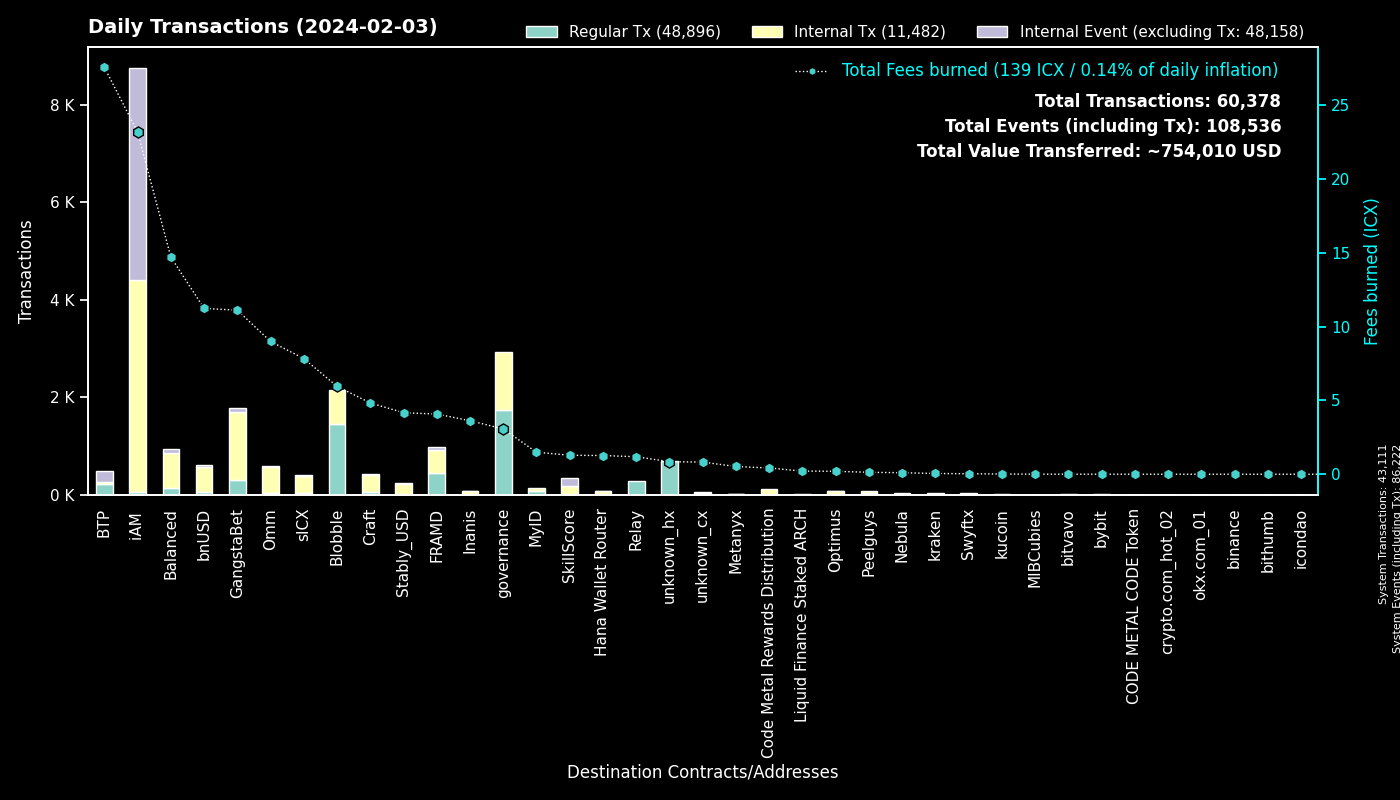

Source data for this figure (header and first rows):
to, Fees burned, Regular Tx, to_def, Internal Tx, Internal Event (excluding Tx), group
0, 0.0, 43110, System, 1, 43111, System
cx00000000000000000000000000000000000000…, 3.07, 1732, governance, 1190, 0, governance
cxf2ca3b655a782f39227934d37ff3b77f9b1ebc…, 3.108, 768, Blobble, 0, 0, Blobble
cxf14dea1cff7ceb29a46e6d04533a08f84441e4…, 2.845, 681, Blobble Stake Token, 697, 0, Blobble
cx2aa9b28a657e3121b75d3d4fe65e569398645d…, 3.545, 435, FRAMD Token, 430, 0, FRAMD
cxca5faa5a71d986a2e84dd7e6f5ff791d29901e…, 1.187, 288, Relay_4, 0, 0, Relay
cxee7a00755a757e3c519a0616456030e33dc9d4…, 27.19, 218, BTP_2, 0, 218, BTP
cxd17316e24ee40f2ef8ed6f3a497311db1b3520…, 1.76, 95, GangstaVerse LootBox, 505, 0, GangstaBet
cx28b2ec885b50c8a93da752f2d0467a67127a70…, 3.541, 92, CROWN, 355, 11, GangstaBet
cx5a0af85407c69945eb318d4ac18e9e84218416…, 3.875, 69, GangWar Simulation, 224, 58, GangstaBet
cx14002628a4599380f391f708843044bc93dce2…, 23.17, 47, iAM Div, 4352, 4356, iAM
cx88fd7df7ddff82f7cc735c871dc519838cb235…, 11.23, 47, bnUSD, 521, 31, bnUSD
hx68646780e14ee9097085f7280ab137c3633b4b…, 0.05375, 43, kraken_hot, 0, 0, kraken
cx2609b924e33ef00b648a409245c7ea394c4678…, 7.839, 42, sICX, 342, 19, sICX
cxba62bb61baf8dd8b6a04633fe33806547785a0…, 1.25, 40, MyID_3, 40, 0, MyID
cxb6be11a27f21ad82c7475aa215e3635fafd7f1…, 0.4439, 40, gangstabet_game, 168, 0, GangstaBet
cx035c34ac014b6d7204a6c3d9b6e8ca0e8e96f3…, 0.1331, 38, Peelguys, 35, 0, Peelguys
cx66d4d90f5f113eba575bf793570135f9b10cec…, 2.339, 30, balanced_loans, 91, 19, Balanced
cxa0af3165c08318e988cb30993b3048335b94af…, 1.471, 28, balanced_dex, 86, 5, Balanced
hxb568381d35d3e7a6383200e8a0d30310af20b9…, 0.035, 28, Swyftx, 0, 0, Swyftx
cx694e8c9f1a05c8c3719f30d46b97697960e428…, 0.2447, 26, MyID_2, 26, 0, MyID
cx7ecb16e4c143b95e01d05933c17cb986cfe618…, 2.311, 21, CraftRewards, 148, 4, Craft
cx21e94c08c03daee80c25d8ee3ea22a20786ec2…, 5.558, 19, balanced_router, 295, 17, Balanced
cx1a29259a59f463a67bb2ef84398b30ca56b583…, 4.924, 17, omm_token, 265, 12, Omm
cx2e6d0fc0eca04965d06038c8406093337f085f…, 2.326, 17, Craft, 122, 5, Craft
cx2dc662031f3d62bcdba4f63e9bf827767c8475…, 1.287, 17, SkillScore, 160, 162, SkillScore
cxcb455f26a2c01c686fa7f30e1e3661642dd53c…, 3.88, 16, omm_lending, 262, 0, Omm
cxf61cd5a45dc9f91c15aa65831a30a90d59a096…, 3.018, 16, balanced_baln, 124, 10, Balanced
cxe971c0a92c58db502e4a224efc6ba311eb1c17…, 3.629, 15, Inanis Treasury, 51, 6, Inanis
cx10d59e8103ab44635190bd4139dbfd682fa2d0…, 0.7196, 14, balanced_rewards, 27, 20, Balanced
hxbb984f278abd66ae2155edbd91f8c87ce98411…, 0.0175, 14, kucoin, 0, 0, kucoin
cx28497aef34ec44ad2be9249daddfbe34b54f30…, 0.1842, 13, Balanced Bribe, 13, 0, Balanced
cx82c8c091b41413423579445032281bca5ac14f…, 0.04367, 13, Craft, 13, 0, Craft
cx85954d0dae92b63bf5cba03a59ca4ffe687bad…, 0.09853, 13, NebulaMultiToken, 14, 0, Nebula
cxbb2871f468a3008f80b08fdde5b8b951583acf…, 4.17, 12, Stably_USD, 215, 13, Stably_USD
cx6139a27c15f1653471ffba0b4b88dc15de7e32…, 1.484, 10, gangstabet_token, 133, 5, GangstaBet
cx9c4698411c6d9a780f605685153431dcda0460…, 0.1404, 8, Auction, 56, 0, Craft
hx025bd49bf305be7322a3c0906a4e1334f33a85…, 0.01, 8, unknown_hx, 0, 0, unknown_hx
hx082c17b19ba0000041e730ab35441c78ec48a7…, 0.00875, 7, unknown_hx, 0, 0, unknown_hx
hx4846c4d1e83751f3810fc6b8dabf699cfec5de…, 0.00625, 5, unknown_hx, 0, 0, unknown_hx
hx05a1d1c125186389be9fd5d31d6ad6c5ef4188…, 0.00625, 5, unknown_hx, 0, 0, unknown_hx
hxa390d24fdcba68515b492ffc553192802706a1…, 0.00625, 5, bitvavo_hot, 0, 0, bitvavo
hx08325e98230833a51f30612c77548a6acdfc7d…, 0.00625, 5, unknown_hx, 0, 0, unknown_hx
cx7b1843b7ef5368a080ccf59c0a9d1bdec474f9…, 0.1331, 5, optimus_dividends, 43, 0, Optimus
cx203d9cd2a669be67177e997b8948ce2c35caff…, 1.072, 5, balanced_dividends, 68, 2, Balanced
cx288d13e1b63563459a2ac6179f237711f6851c…, 0.2201, 5, btp-0x38.bsc-ETH, 25, 0, BTP
cxc7d2b2ea91af80d4535dbbee0318399d3aedb6…, 1.27, 5, Hana Wallet Router, 77, 1, Hana Wallet Router
cx8dc674ce709c518bf1a6058a2722a59f94b6fb…, 0.25, 5, balanced_staked_lp, 10, 5, Balanced
hx0e7ce4398a56e5bc7ad49e787556786f00c8ed…, 0.005, 4, unknown_hx, 0, 0, unknown_hx
hx7d4fa656ddc528fd1a9c494c0cda8fa7730ca8…, 0.005, 4, unknown_hx, 0, 0, unknown_hx
hx133323c2e990994816b548a9e7eb080a5eac80…, 0.005, 4, unknown_hx, 0, 0, unknown_hx
cxc83f6eaf7e123f656657ebac3b09bc7a38e323…, 0.4248, 4, Code Metal Rewards Distribution, 112, 0, Code Metal Rewards Distribution
hx6b91c8dea3114de74ecfa85908b875778c2b59…, 0.005, 4, bybit, 0, 0, bybit
hxa9381f45473113a3ae23df298872bdbeed6c6c…, 0.00375, 3, unknown_hx, 0, 0, unknown_hx
hx570ca097ecabb140736b003cb274425f41d43d…, 0.00375, 3, unknown_hx, 0, 0, unknown_hx
hxa7693873a0f62cfb07e73026e2348781262f48…, 0.00375, 3, unknown_hx, 0, 0, unknown_hx
cx30f18d26f45d990112a4cd4825c0b79af73aac…, 0.5341, 3, Yetis, 58, 58, FRAMD
hx1adc2b41608d81704d775ff143f43ab6efe0d7…, 0.00375, 3, unknown_hx, 0, 0, unknown_hx
cx5b5a03cb525a1845d0af3a872d525b18a810ac…, 0.1563, 3, btp-0x38.bsc-BTCB, 12, 0, BTP
hx8e957dff0fe7ec7464742f9b3e7b7be5db33a0…, 0.00375, 3, unknown_hx, 0, 0, unknown_hx
... 592 more rows
